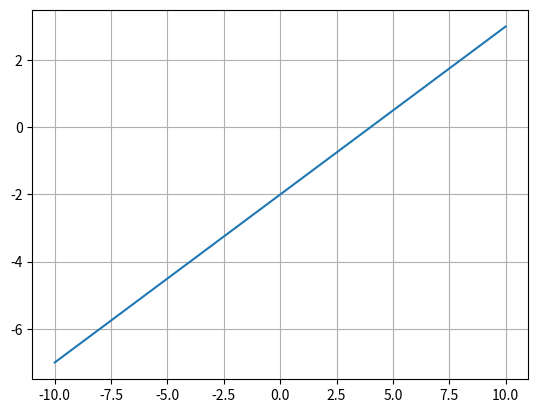

Here is the Python script that generated this plot:
from matplotlib.pyplot import *
from numpy import *

x = linspace(-10, 10, 10)

y = 0.5 * x - 2

plot(x, y)
grid()
show()